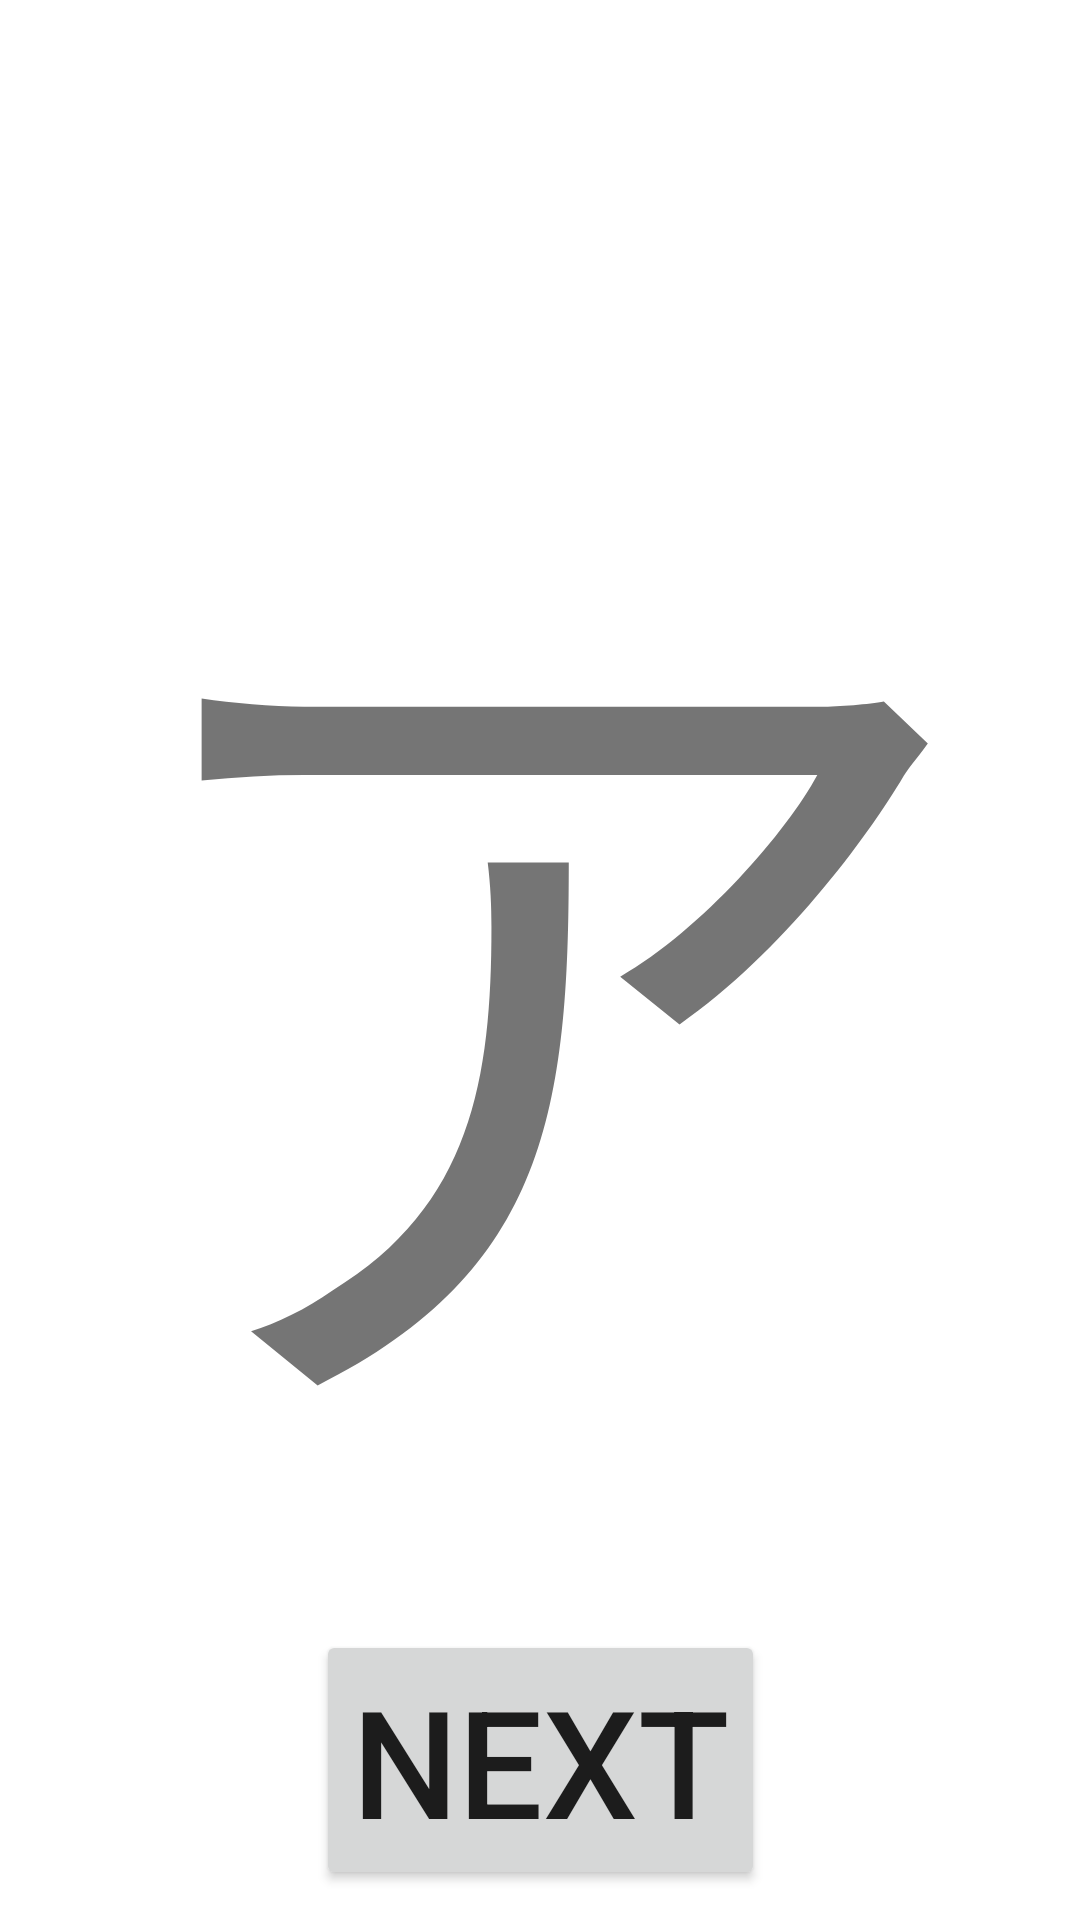

Android layout source for this screen:
<!-- AndroidManifest.xml: application theme Theme.ChildTest -->
<!-- res/layout/activity_japanese_kata.xml -->
<?xml version="1.0" encoding="utf-8"?>
<androidx.constraintlayout.widget.ConstraintLayout xmlns:android="http://schemas.android.com/apk/res/android"
    xmlns:app="http://schemas.android.com/apk/res-auto"
    xmlns:tools="http://schemas.android.com/tools"
    android:layout_width="match_parent"
    android:layout_height="match_parent"
    tools:context=".app.JapaneseKaTaActivity">

    <TextView
        android:id="@+id/number"
        android:layout_width="wrap_content"
        android:layout_height="wrap_content"
        android:textSize="300sp"
        android:text="ア"
        app:layout_constraintBottom_toBottomOf="parent"
        app:layout_constraintLeft_toLeftOf="parent"
        app:layout_constraintRight_toRightOf="parent"
        app:layout_constraintTop_toTopOf="parent" />
    <Button
        android:id="@+id/nextTest"
        android:layout_width="wrap_content"
        android:layout_height="wrap_content"
        android:textSize="50sp"
        android:text="next"
        android:layout_marginBottom="10dp"
        app:layout_constraintLeft_toLeftOf="parent"
        app:layout_constraintRight_toRightOf="parent"
        app:layout_constraintBottom_toBottomOf="parent"/>

</androidx.constraintlayout.widget.ConstraintLayout>
<!-- resources referenced by this layout -->
<resources>
  <style name="Theme.ChildTest" parent="Theme.MaterialComponents.DayNight.DarkActionBar">
          
          <item name="colorPrimary">@color/purple_500</item>
          <item name="colorPrimaryVariant">@color/purple_700</item>
          <item name="colorOnPrimary">@color/white</item>
          
          <item name="colorSecondary">@color/teal_200</item>
          <item name="colorSecondaryVariant">@color/teal_700</item>
          <item name="colorOnSecondary">@color/black</item>
          
          <item name="android:statusBarColor" tools:targetApi="l">?attr/colorPrimaryVariant</item>
          
      </style>
  <!-- not gathered from this repository: default colours our renderer supplied (Android Studio template values) -->
  <color name="purple_500">#FF6200EE</color>
  <color name="purple_700">#FF3700B3</color>
  <color name="teal_200">#FF03DAC5</color>
  <color name="teal_700">#FF018786</color>
  <color name="black">#FF000000</color>
  <color name="white">#FFFFFFFF</color>
</resources>
